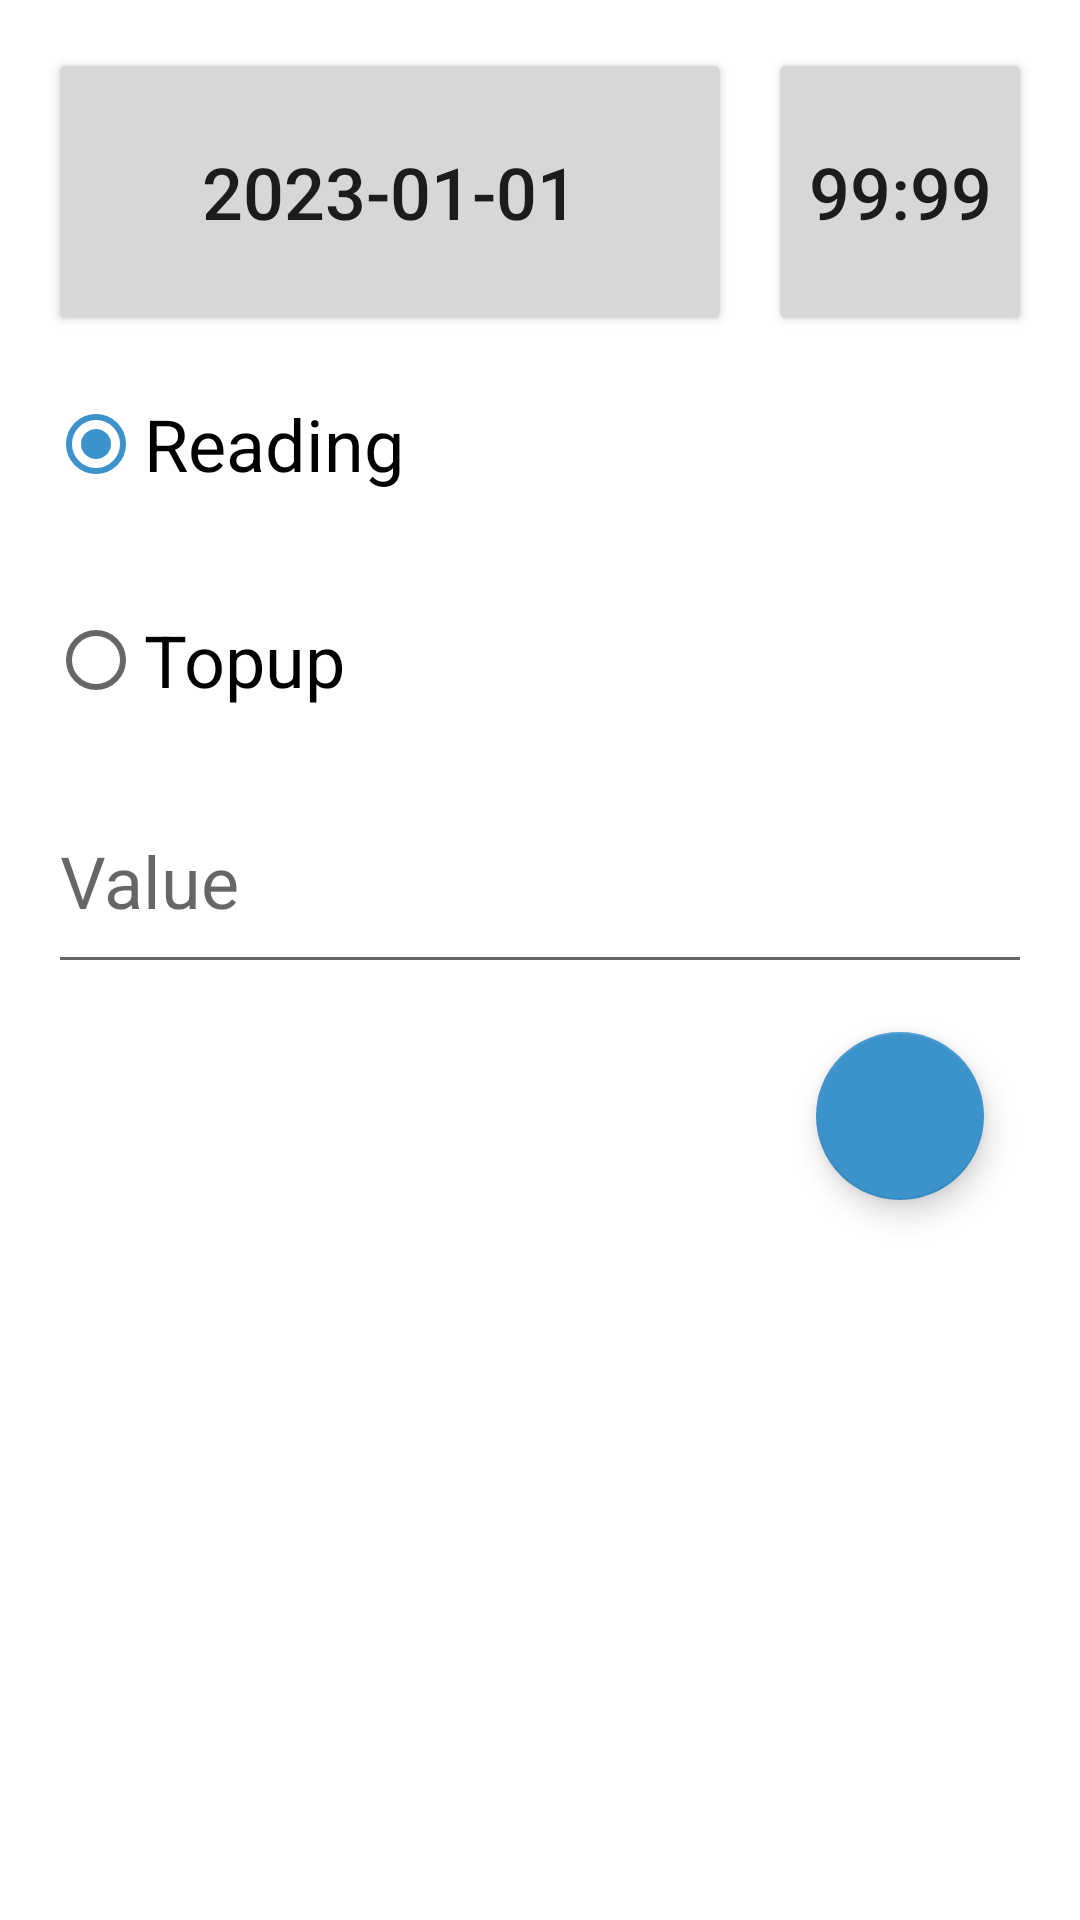

The Android layout XML behind this screen, and the referenced resources:
<!-- AndroidManifest.xml: application theme Theme.Utility -->
<!-- res/layout/activity_electricity.xml -->
<?xml version="1.0" encoding="utf-8"?>
<androidx.constraintlayout.widget.ConstraintLayout xmlns:android="http://schemas.android.com/apk/res/android"
    xmlns:app="http://schemas.android.com/apk/res-auto"
    xmlns:tools="http://schemas.android.com/tools"
    style="@style/OuterPadding"
    tools:context=".stats.ElectricityActivity">

    <Button
        android:id="@+id/date"
        android:layout_width="0dp"
        android:layout_height="96dp"
        android:text="2023-01-01"
        android:textSize="24sp"
        app:layout_constraintEnd_toStartOf="@id/time"
        app:layout_constraintStart_toStartOf="parent"
        app:layout_constraintTop_toTopOf="parent" />

    <Button
        android:id="@+id/time"
        android:layout_width="wrap_content"
        android:layout_height="96dp"
        android:layout_marginStart="12dp"
        android:text="99:99"
        android:textSize="24sp"
        app:layout_constraintEnd_toEndOf="parent"
        app:layout_constraintStart_toEndOf="@id/date"
        app:layout_constraintTop_toTopOf="parent" />

    <com.google.android.material.floatingactionbutton.FloatingActionButton
        android:id="@+id/add"
        android:layout_width="wrap_content"
        android:layout_height="wrap_content"
        android:layout_gravity="bottom|end"
        android:layout_margin="16dp"
        android:clickable="true"
        app:layout_constraintTop_toBottomOf="@id/value"
        app:layout_constraintEnd_toEndOf="parent"
        app:srcCompat="@drawable/ic_add" />


    <RadioGroup
        android:id="@+id/choices"
        android:layout_width="match_parent"
        android:layout_height="wrap_content"
        app:layout_constraintEnd_toEndOf="parent"
        app:layout_constraintStart_toStartOf="parent"
        app:layout_constraintTop_toBottomOf="@+id/date" >
        <RadioButton
            android:id="@+id/reading"
            android:layout_width="match_parent"
            android:layout_height="72dp"
            android:textSize="24sp"
            android:checked="true"
            android:text="Reading"
            tools:layout_editor_absoluteX="56dp"
            tools:layout_editor_absoluteY="250dp" />
        <RadioButton
            android:id="@+id/topup"
            android:layout_width="match_parent"
            android:layout_height="72dp"
            android:textSize="24sp"
            android:text="Topup"
            tools:layout_editor_absoluteX="56dp"
            tools:layout_editor_absoluteY="250dp" />
    </RadioGroup>

    <EditText
        android:id="@+id/value"
        android:layout_width="0dp"
        android:layout_height="72dp"
        android:ems="10"
        android:hint="Value"
        android:inputType="numberDecimal"
        android:textSize="24sp"
        app:layout_constraintEnd_toEndOf="parent"
        app:layout_constraintStart_toStartOf="parent"
        app:layout_constraintTop_toBottomOf="@+id/choices" />

</androidx.constraintlayout.widget.ConstraintLayout>
<!-- resources referenced by this layout -->
<resources>
  <style name="OuterPadding" parent="Linear.Padding">
          <item name="android:layout_height">match_parent</item>
      </style>
  <style name="Theme.Utility" parent="Theme.MaterialComponents.DayNight.DarkActionBar">
          
          <item name="colorPrimary">@color/colorAccent</item>
          <item name="colorPrimaryVariant">@color/colorAccent</item>
          <item name="colorOnPrimary">@color/white</item>
          
          <item name="colorSecondary">@color/colorAccentFaded</item>
          <item name="colorSecondaryVariant">@color/colorAccentFaded</item>
          <item name="colorOnSecondary">@color/black</item>
          
          <item name="android:statusBarColor">@color/white</item>
          <item name="android:windowOptOutEdgeToEdgeEnforcement">true</item>
          <item name="android:fitsSystemWindows">true</item>
          
      </style>
  <style name="Linear.Padding">
          <item name="android:paddingLeft">@dimen/activity_horizontal_margin</item>
          <item name="android:paddingRight">@dimen/activity_horizontal_margin</item>
          <item name="android:paddingBottom">@dimen/activity_vertical_margin</item>
          <item name="android:paddingTop">@dimen/activity_vertical_margin</item>
      </style>
  <color name="colorAccent">#3C92CA</color>
  <color name="white">#FFFFFF</color>
  <color name="colorAccentFaded">#3C92CA</color>
  <color name="black">#000000</color>
  <dimen name="activity_horizontal_margin">16dp</dimen>
  <dimen name="activity_vertical_margin">16dp</dimen>
</resources>
